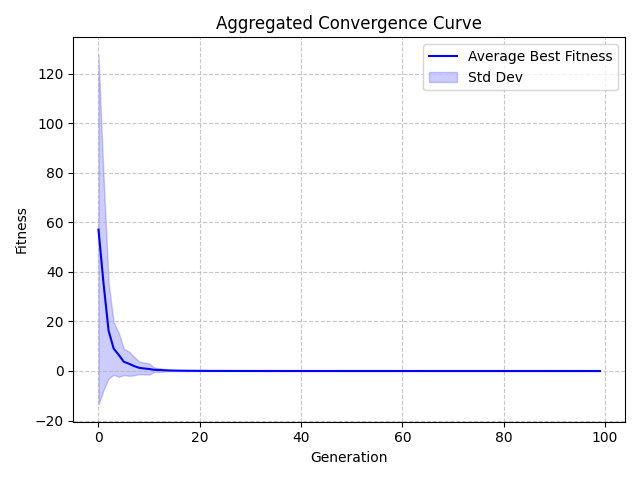

Source data for this figure (header and first rows):
Generation, Value, StdDev
0, 57.1, 70.53
1, 35.31, 43.04
2, 16.21, 19.21
3, 9.03, 10.56
4, 6.502, 8.864
5, 3.72, 5.298
6, 2.948, 4.893
7, 2.008, 3.762
8, 1.299, 2.586
9, 1.009, 2.382
10, 0.7998, 2.206
11, 0.4807, 0.8916
12, 0.3931, 0.7731
13, 0.2908, 0.4805
14, 0.205, 0.2698
15, 0.1606, 0.2332
16, 0.127, 0.1878
17, 0.1106, 0.1782
18, 0.08775, 0.1564
19, 0.07152, 0.1105
20, 0.06161, 0.1057
21, 0.04834, 0.08504
22, 0.03336, 0.05851
23, 0.03154, 0.05745
24, 0.02766, 0.0522
25, 0.02423, 0.04925
26, 0.02125, 0.04214
27, 0.01691, 0.03578
28, 0.01406, 0.03204
29, 0.01266, 0.03076
30, 0.01145, 0.03035
31, 0.009088, 0.02502
32, 0.007372, 0.02061
33, 0.007021, 0.0205
34, 0.006765, 0.02044
35, 0.005556, 0.01702
36, 0.005235, 0.01688
37, 0.003895, 0.008781
38, 0.003303, 0.007407
39, 0.003068, 0.007095
40, 0.002996, 0.007098
41, 0.002977, 0.007102
42, 0.002898, 0.007105
43, 0.0022, 0.005467
44, 0.001802, 0.004119
45, 0.001566, 0.003756
46, 0.001554, 0.003757
47, 0.001365, 0.003541
48, 0.001192, 0.003157
49, 0.001159, 0.003135
50, 0.001077, 0.003095
51, 0.001021, 0.003041
52, 0.0009995, 0.003037
53, 0.0009988, 0.003037
54, 0.0009863, 0.003037
55, 0.000984, 0.003037
56, 0.000914, 0.002954
57, 0.000686, 0.001276
58, 0.0006858, 0.001276
59, 0.0006799, 0.00127
... 40 more rows
